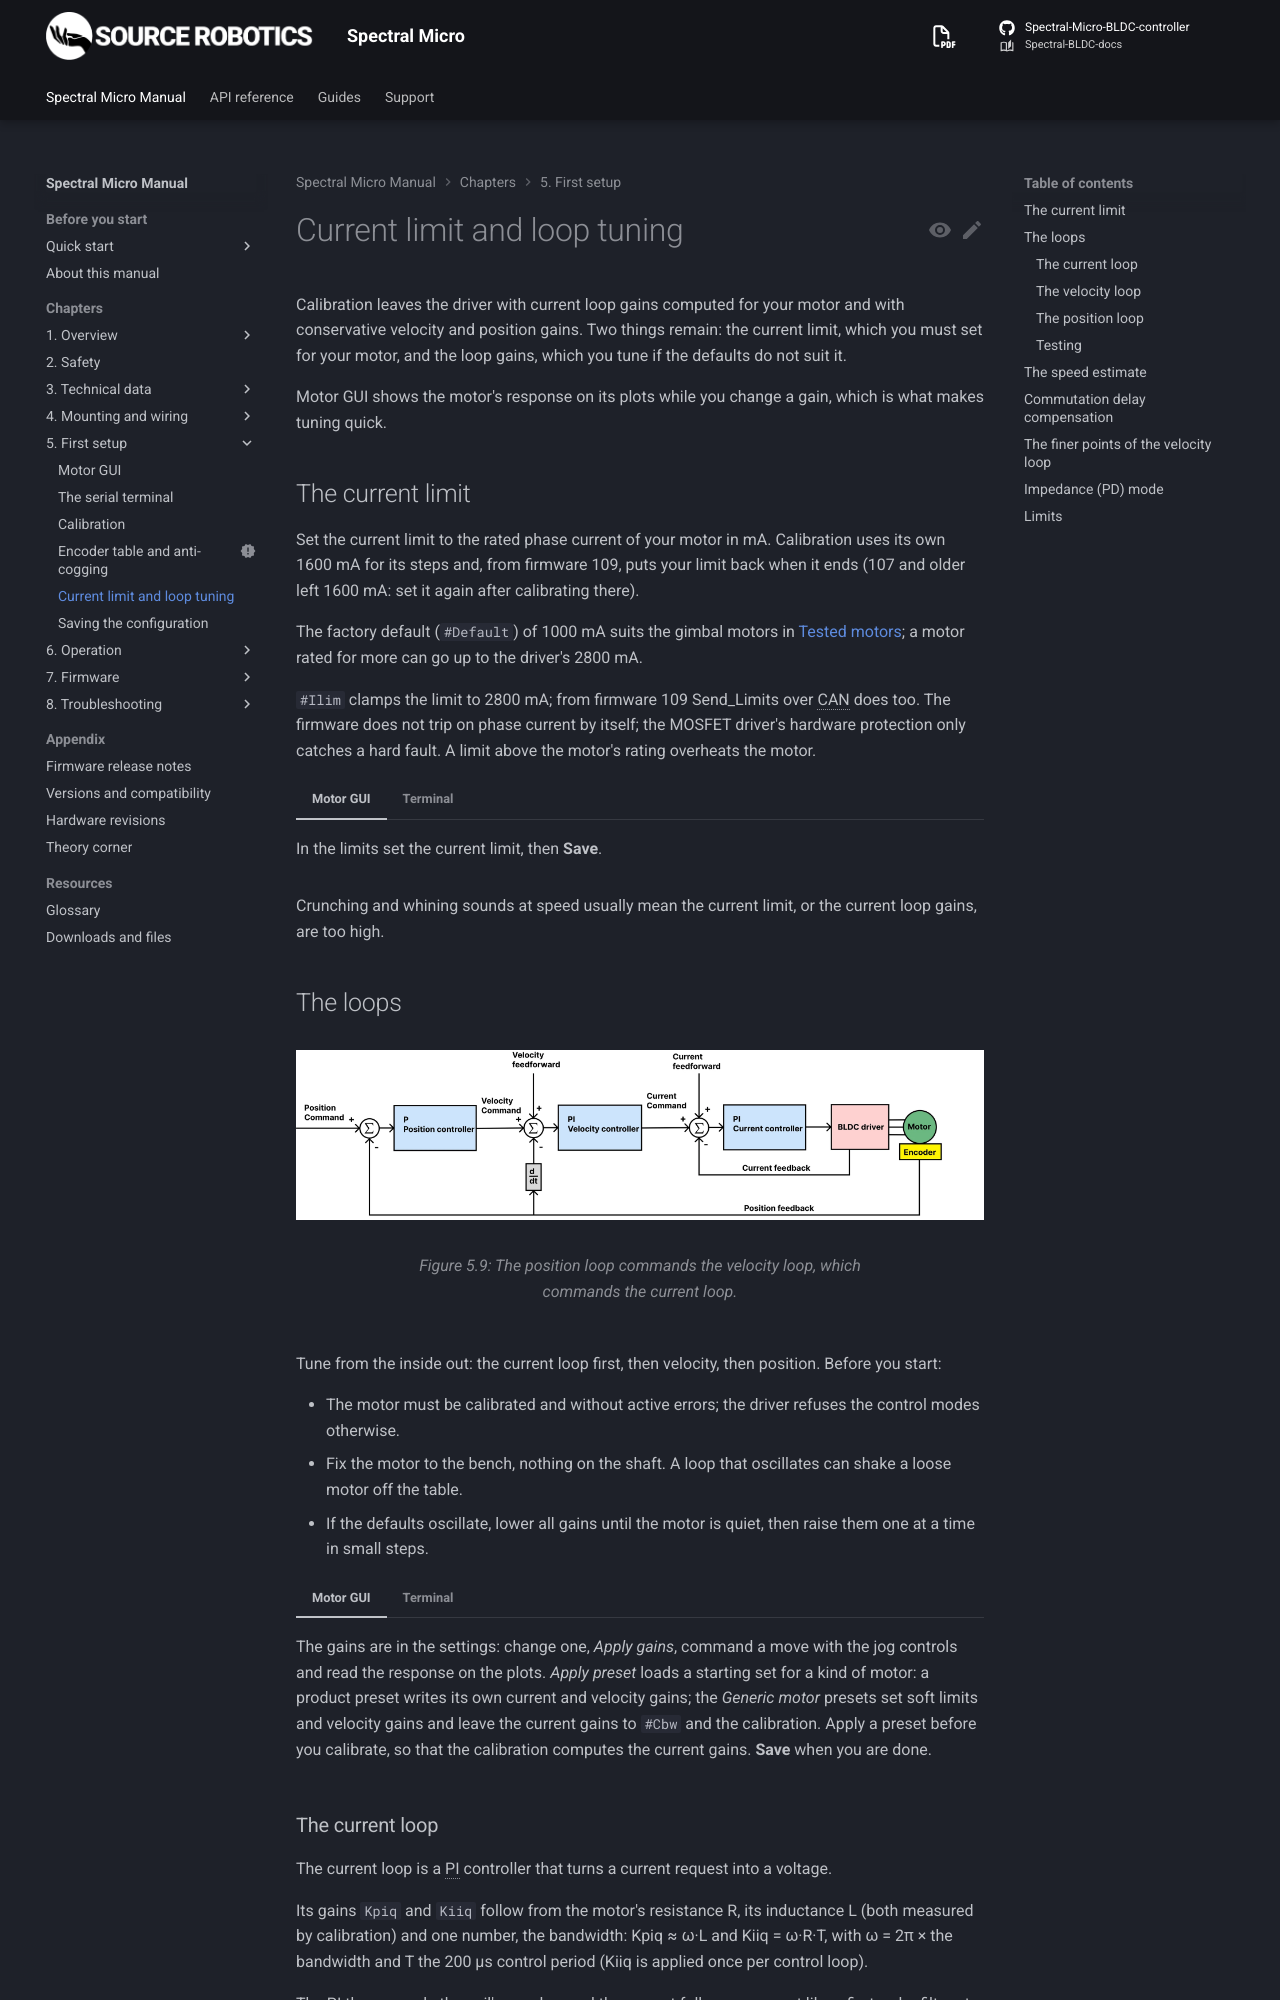

repository: Source-Robotics/Spectral-BLDC-docs · page: 110/05-setup/tuning/index.html · generator: mkdocs

# Current limit and loop tuning

Calibration leaves the driver with current loop gains computed for your motor and with conservative velocity and
position gains. Two things remain: the current limit, which you must set for your motor, and the loop gains, which
you tune if the defaults do not suit it.

Motor GUI shows the motor's response on its plots while you change a gain, which is what makes tuning quick.

## The current limit

Set the current limit to the rated phase current of your motor in mA. Calibration uses its own 1600 mA for its
steps and, from firmware 109, puts your limit back when it ends (107 and older left 1600 mA: set it again after
calibrating there).

The factory default (`#Default`) of 1000 mA suits the gimbal motors in
[Tested motors](../03-technical-data/tested-motors.md); a motor rated for more can go up to the driver's 2800 mA.

`#Ilim` clamps the limit to 2800 mA; from firmware 109 Send_Limits over CAN does too. The firmware does not trip on
phase current by itself; the MOSFET driver's hardware protection only catches a hard fault. A limit above the motor's
rating overheats the motor.

=== "Motor GUI"
    In the limits set the current limit, then **Save**.

=== "Terminal"
    ```
    #Ilim 1500
    #Save
    ```

Crunching and whining sounds at speed usually mean the current limit, or the current loop gains, are too high.

## The loops

![The position loop commands the velocity loop, which commands the current loop.](../assets/cascadeloop.webp){ width="800" }

Tune from the inside out: the current loop first, then velocity, then position. Before you start:

- The motor must be calibrated and without active errors; the driver refuses the control modes otherwise.
- Fix the motor to the bench, nothing on the shaft. A loop that oscillates can shake a loose motor off the table.
- If the defaults oscillate, lower all gains until the motor is quiet, then raise them one at a time in small steps.

=== "Motor GUI"
    The gains are in the settings: change one, *Apply gains*, command a move with the jog controls and read the
    response on the plots. *Apply preset* loads a starting set for a kind of motor: a product preset writes its
    own current and velocity gains; the *Generic motor* presets set soft limits and velocity gains and leave the
    current gains to `#Cbw` and the calibration. Apply a preset before you calibrate, so that the calibration
    computes the current gains.
    **Save** when you are done.

=== "Terminal"
    Each gain is a command: `#Kpiq 0.5`, `#Kpv 0.02`, …, then `#Save`. Command a move with `#Iq`, `#V` or `#P`
    and judge the response by ear and by `#Cyc 20`, which streams position, speed and current.
